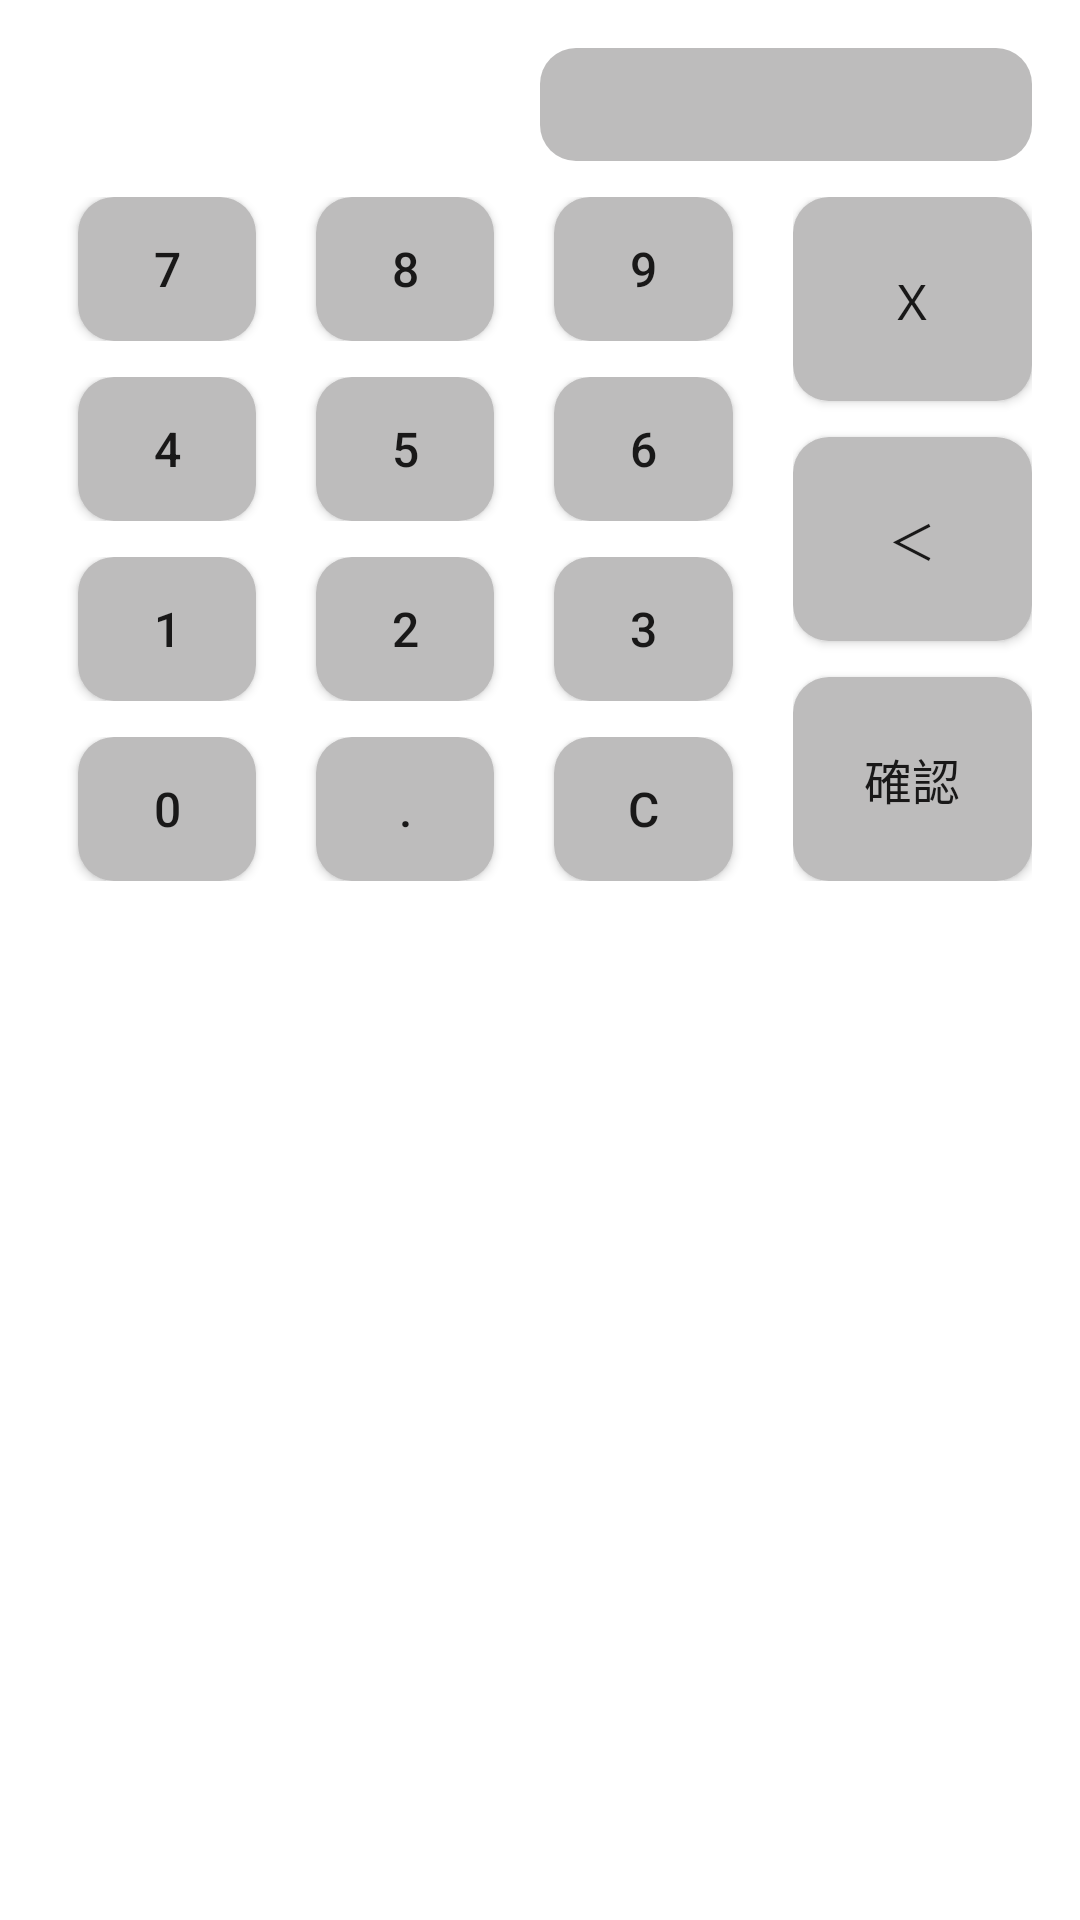

Write the Android layout XML for this screen, with the resource values it uses.
<!-- AndroidManifest.xml: application theme Theme.AirPortFly -->
<!-- res/layout/dialog_number_keyboard.xml -->
<?xml version="1.0" encoding="utf-8"?>
<RelativeLayout xmlns:android="http://schemas.android.com/apk/res/android"
    android:layout_width="match_parent"
    android:layout_height="wrap_content"
    android:background="@drawable/bg_white_top_12dp"
    android:padding="16dp">

    <LinearLayout
        android:id="@+id/currency_layout"
        android:layout_width="match_parent"
        android:layout_height="wrap_content">

        <TextView
            android:id="@+id/currency_text_view"
            android:layout_width="0dp"
            android:layout_height="wrap_content"
            android:layout_weight="1"
            android:gravity="center"
            android:padding="8dp"
            android:textColor="@color/black" />

        <TextView
            android:id="@+id/currency_value_text_view"
            android:layout_width="0dp"
            android:layout_height="wrap_content"
            android:layout_weight="1"
            android:background="@drawable/bg_gray_12dp"
            android:gravity="end"
            android:padding="8dp" />

    </LinearLayout>

    <LinearLayout
        android:layout_width="match_parent"
        android:layout_height="wrap_content"
        android:layout_below="@id/currency_layout"
        android:layout_marginTop="12dp">

        <LinearLayout
            android:layout_width="0dp"
            android:layout_height="wrap_content"
            android:layout_weight="3"
            android:orientation="vertical">

            <LinearLayout
                android:layout_width="match_parent"
                android:layout_height="wrap_content">

                <androidx.appcompat.widget.AppCompatButton
                    android:id="@+id/number_7_button"
                    android:layout_width="0dp"
                    android:layout_height="wrap_content"
                    android:layout_marginHorizontal="10dp"
                    android:layout_weight="1"
                    android:background="@drawable/bg_gray_12dp"
                    android:text="7" />

                <androidx.appcompat.widget.AppCompatButton
                    android:id="@+id/number_8_button"
                    android:layout_width="0dp"
                    android:layout_height="wrap_content"
                    android:layout_marginHorizontal="10dp"
                    android:layout_weight="1"
                    android:background="@drawable/bg_gray_12dp"
                    android:text="8" />

                <androidx.appcompat.widget.AppCompatButton
                    android:id="@+id/number_9_button"
                    android:layout_width="0dp"
                    android:layout_height="wrap_content"
                    android:layout_marginHorizontal="10dp"
                    android:layout_weight="1"
                    android:background="@drawable/bg_gray_12dp"
                    android:text="9" />

            </LinearLayout>

            <LinearLayout
                android:layout_width="match_parent"
                android:layout_height="wrap_content"
                android:layout_marginTop="12dp">

                <androidx.appcompat.widget.AppCompatButton
                    android:id="@+id/number_4_button"
                    android:layout_width="0dp"
                    android:layout_height="wrap_content"
                    android:layout_marginHorizontal="10dp"
                    android:layout_weight="1"
                    android:background="@drawable/bg_gray_12dp"
                    android:text="4" />

                <androidx.appcompat.widget.AppCompatButton
                    android:id="@+id/number_5_button"
                    android:layout_width="0dp"
                    android:layout_height="wrap_content"
                    android:layout_marginHorizontal="10dp"
                    android:layout_weight="1"
                    android:background="@drawable/bg_gray_12dp"
                    android:text="5" />

                <androidx.appcompat.widget.AppCompatButton
                    android:id="@+id/number_6_button"
                    android:layout_width="0dp"
                    android:layout_height="wrap_content"
                    android:layout_marginHorizontal="10dp"
                    android:layout_weight="1"
                    android:background="@drawable/bg_gray_12dp"
                    android:text="6" />

            </LinearLayout>

            <LinearLayout
                android:layout_width="match_parent"
                android:layout_height="wrap_content"
                android:layout_marginTop="12dp">

                <androidx.appcompat.widget.AppCompatButton
                    android:id="@+id/number_1_button"
                    android:layout_width="0dp"
                    android:layout_height="wrap_content"
                    android:layout_marginHorizontal="10dp"
                    android:layout_weight="1"
                    android:background="@drawable/bg_gray_12dp"
                    android:text="1" />

                <androidx.appcompat.widget.AppCompatButton
                    android:id="@+id/number_2_button"
                    android:layout_width="0dp"
                    android:layout_height="wrap_content"
                    android:layout_marginHorizontal="10dp"
                    android:layout_weight="1"
                    android:background="@drawable/bg_gray_12dp"
                    android:text="2" />

                <androidx.appcompat.widget.AppCompatButton
                    android:id="@+id/number_3_button"
                    android:layout_width="0dp"
                    android:layout_height="wrap_content"
                    android:layout_marginHorizontal="10dp"
                    android:layout_weight="1"
                    android:background="@drawable/bg_gray_12dp"
                    android:text="3" />

            </LinearLayout>

            <LinearLayout
                android:layout_width="match_parent"
                android:layout_height="wrap_content"
                android:layout_marginTop="12dp">

                <androidx.appcompat.widget.AppCompatButton
                    android:id="@+id/number_0_button"
                    android:layout_width="0dp"
                    android:layout_height="wrap_content"
                    android:layout_marginHorizontal="10dp"
                    android:layout_weight="1"
                    android:background="@drawable/bg_gray_12dp"
                    android:text="0" />

                <androidx.appcompat.widget.AppCompatButton
                    android:id="@+id/number_point_button"
                    android:layout_width="0dp"
                    android:layout_height="wrap_content"
                    android:layout_marginHorizontal="10dp"
                    android:layout_weight="1"
                    android:background="@drawable/bg_gray_12dp"
                    android:text="." />

                <androidx.appcompat.widget.AppCompatButton
                    android:id="@+id/cancel_button"
                    android:layout_width="0dp"
                    android:layout_height="wrap_content"
                    android:layout_marginHorizontal="10dp"
                    android:layout_weight="1"
                    android:background="@drawable/bg_gray_12dp"
                    android:text="C" />

            </LinearLayout>

        </LinearLayout>

        <LinearLayout
            android:layout_width="0dp"
            android:layout_height="match_parent"
            android:layout_marginStart="10dp"
            android:layout_weight="1"
            android:orientation="vertical">

            <androidx.appcompat.widget.AppCompatButton
                android:id="@+id/dismiss_button"
                android:layout_width="wrap_content"
                android:layout_height="0dp"
                android:layout_weight="1"
                android:background="@drawable/bg_gray_12dp"
                android:text="Ｘ" />

            <androidx.appcompat.widget.AppCompatButton
                android:id="@+id/backspace_button"
                android:layout_width="wrap_content"
                android:layout_height="0dp"
                android:layout_marginVertical="12dp"
                android:layout_weight="1"
                android:background="@drawable/bg_gray_12dp"
                android:text="＜" />

            <androidx.appcompat.widget.AppCompatButton
                android:id="@+id/confirm_button"
                android:layout_width="wrap_content"
                android:layout_height="0dp"
                android:layout_weight="1"
                android:background="@drawable/bg_gray_12dp"
                android:text="@string/confirm" />


        </LinearLayout>

    </LinearLayout>

</RelativeLayout>
<!-- resources referenced by this layout -->
<resources>
  <color name="black">#FF000000</color>
  <!-- drawable bg_gray_12dp (drawable) -->
  <?xml version="1.0" encoding="utf-8"?>
  <shape android:shape="rectangle" xmlns:android="http://schemas.android.com/apk/res/android">
      <corners android:radius="12dp"/>
      <solid android:color="@color/gray"/>
  </shape>
  <!-- drawable bg_white_top_12dp (drawable) -->
  <?xml version="1.0" encoding="utf-8"?>
  <shape xmlns:android="http://schemas.android.com/apk/res/android"
      android:shape="rectangle">
      <corners
          android:topLeftRadius="12dp"
          android:topRightRadius="12dp" />
      <solid android:color="@color/white"/>
  </shape>
  <string name="confirm">確認</string>
  <style name="Theme.AirPortFly" parent="Theme.MaterialComponents.DayNight.NoActionBar">
          
          <item name="colorPrimary">@color/purple_500</item>
          <item name="colorPrimaryVariant">@color/purple_700</item>
          <item name="colorOnPrimary">@color/white</item>
          
          <item name="colorSecondary">@color/teal_200</item>
          <item name="colorSecondaryVariant">@color/teal_700</item>
          <item name="colorOnSecondary">@color/black</item>
          
          <item name="android:statusBarColor" tools:targetApi="l">?attr/colorPrimaryVariant</item>
          
          <item name="android:textSize">16sp</item>
      </style>
  <color name="gray">#BDBCBC</color>
  <color name="white">#FFFFFFFF</color>
  <color name="purple_500">#FF6200EE</color>
  <color name="purple_700">#FF3700B3</color>
  <color name="teal_200">#FF03DAC5</color>
  <color name="teal_700">#FF018786</color>
</resources>
